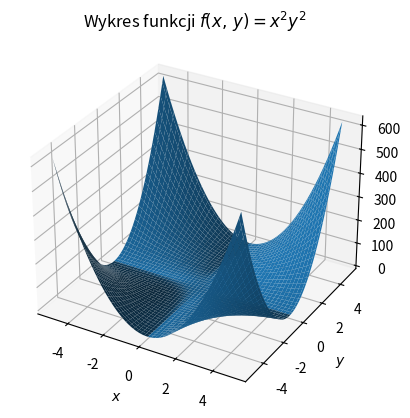

Python code for this plot:
# Technologie informacyjne i komunikacyjne
# Przykłady - wizualizacja danych.
# Przykład 8. Wykreślanie funkcji dwóch zmiennych.

import numpy as np

import matplotlib.pyplot as plt
from mpl_toolkits.mplot3d import Axes3D
from matplotlib import cm

# Przygotowanie danych
x = y = np.linspace(-5, 5, 100)
x, y = np.meshgrid(x, y)
z = x**2 * y**2


# Rysujemy
fig = plt.figure()
ax = fig.add_subplot(1, 1, 1, projection = "3d")

ax.grid()
ax.set_xlabel("$x$")
ax.set_ylabel("$y$")
ax.set_zlabel("$z$")
ax.set_title("Wykres funkcji $f(x, \, y) = x^2 y^2$")

ax.plot_surface(x, y, z)

plt.show()